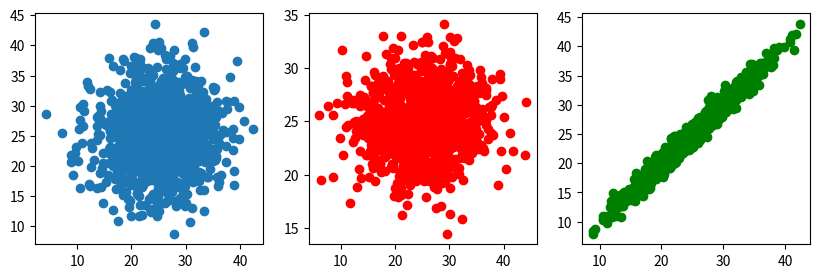

Here is the Python script that generated this plot:
#
# 따라하며 배우는 파이썬과 데이터과학(생능출판사 2020)
# 심화문제 풀이, 303쪽 11.4
#

# 첫 데이터      ==>  x값: 평균 25 표준편차 6   y값: 평균 25 표준편차 6
# 두번째 데이터 ==>  x값: 평균 25 표준편차 6   y값: 평균 25 표준편차 3
# 세번째 데이터 ==>  x값: 평균 25 표준편차 6   y값: x 값 + 표준정규분포 난수

import matplotlib.pyplot as plt
import numpy as np

fig, ax = plt.subplots(1, 3, figsize=(10, 3))

xData1 = 6 * np.random.randn(1000) + 25 
yData1 = 6 * np.random.randn(1000) + 25

xData2 = 6 * np.random.randn(1000) + 25
yData2 = 3 * np.random.randn(1000) + 25

xData3 = 6 * np.random.randn(1000) + 25
yData3 = []
for value in xData3:
    yData3.append(value + np.random.randn())


ax[0].scatter(xData1, yData1)
ax[1].scatter(xData2, yData2, c='red')
ax[2].scatter(xData3, yData3, c='green')

plt.show()
